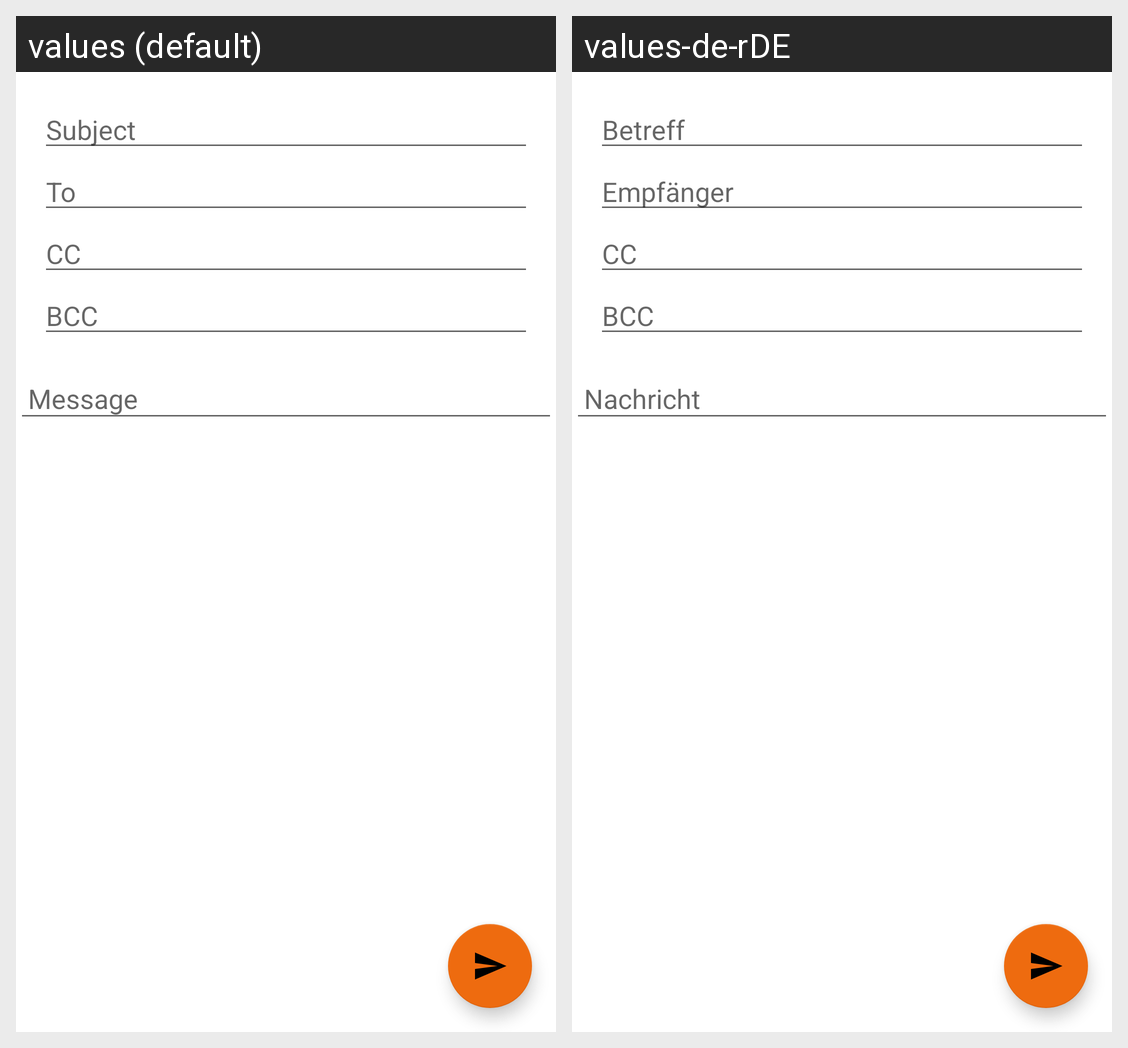

For this localized Android screen grid, give each drawn string resource with its value in every locale shown.
Android screen res/layout/fragment_write_mail.xml rendered under 2 locales, left to right: values (default), values-de-rDE. Device: Nexus 5 (rendered at 1080×1920; each locale shown at half size, 540×960, under a caption strip naming it); theme AppTheme.
Strings drawn on this screen, with the default value and each locale's value (text and hints the layout hard-codes, and strings that could not be matched under every locale, appear in the picture but are not listed):

mail_subject
  values: Subject
  values-de-rDE: Betreff

mail_to
  values: To
  values-de-rDE: Empfänger

mail_to_cc
  values: CC
  values-de-rDE: CC

mail_to_bcc
  values: BCC
  values-de-rDE: BCC

message
  values: Message
  values-de-rDE: Nachricht
